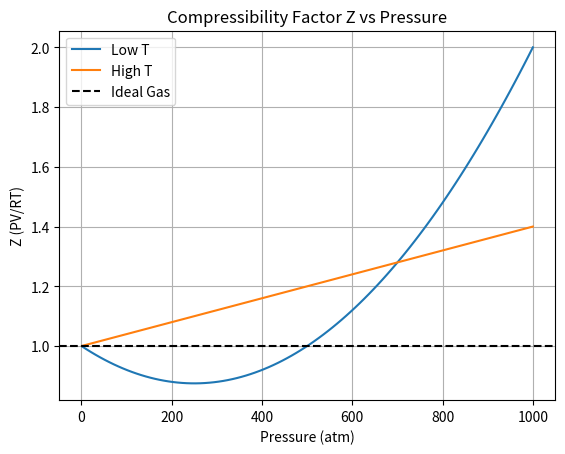

This figure's Python source:
%matplotlib inline
import numpy as np
import matplotlib.pyplot as plt

P = np.linspace(1, 1000, 100) # atm
# empirical approximation for Z
Z_T1 = 1 - 0.5 * (P/500) + 0.5 * (P/500)**2
Z_T2 = 1 + 0.2 * (P/500)

plt.plot(P, Z_T1, label='Low T')
plt.plot(P, Z_T2, label='High T')
plt.axhline(1, color='k', linestyle='--', label='Ideal Gas')

plt.title('Compressibility Factor Z vs Pressure')
plt.xlabel('Pressure (atm)')
plt.ylabel('Z (PV/RT)')
plt.legend()
plt.grid(True)
plt.savefig('compressibility.png')
